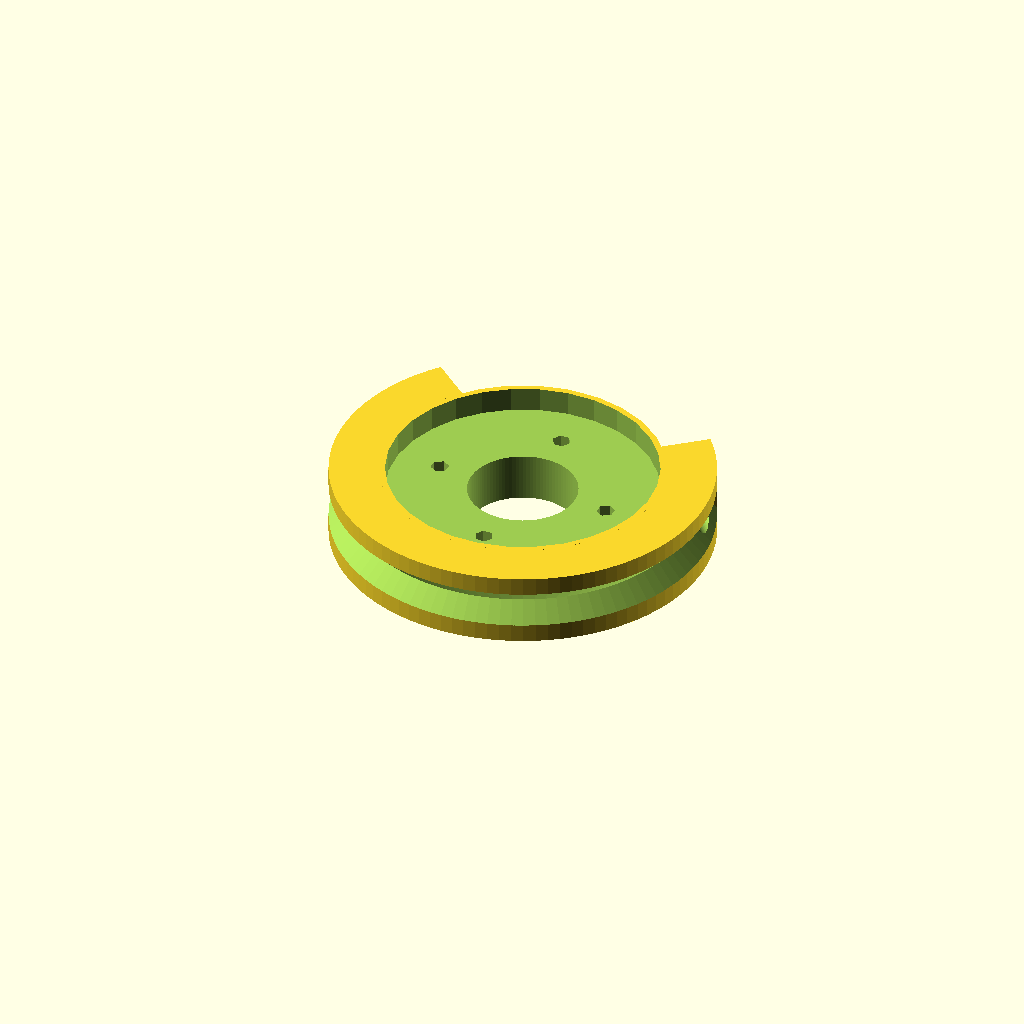
Cell 1: rendered with the file's own defaults.
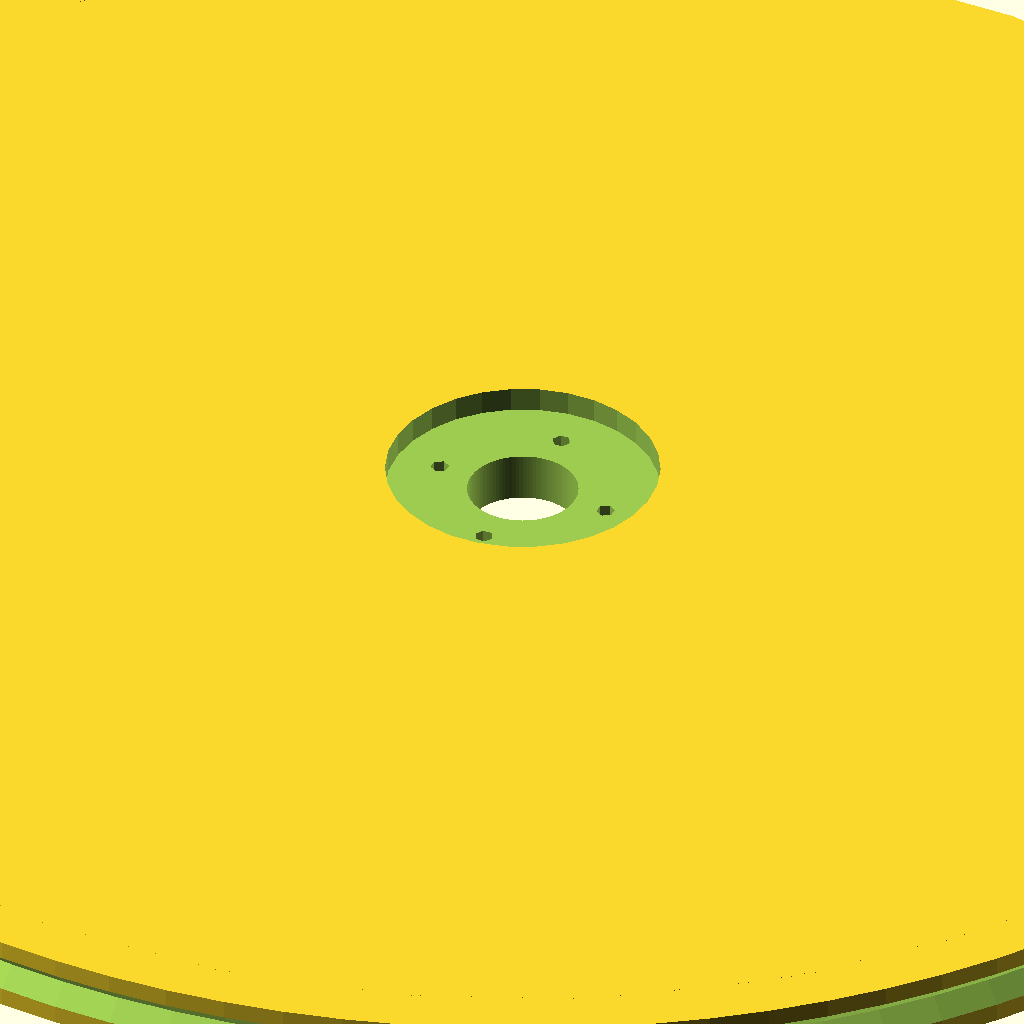
Cell 2: pulley_diameter = 150 (everything else at default).
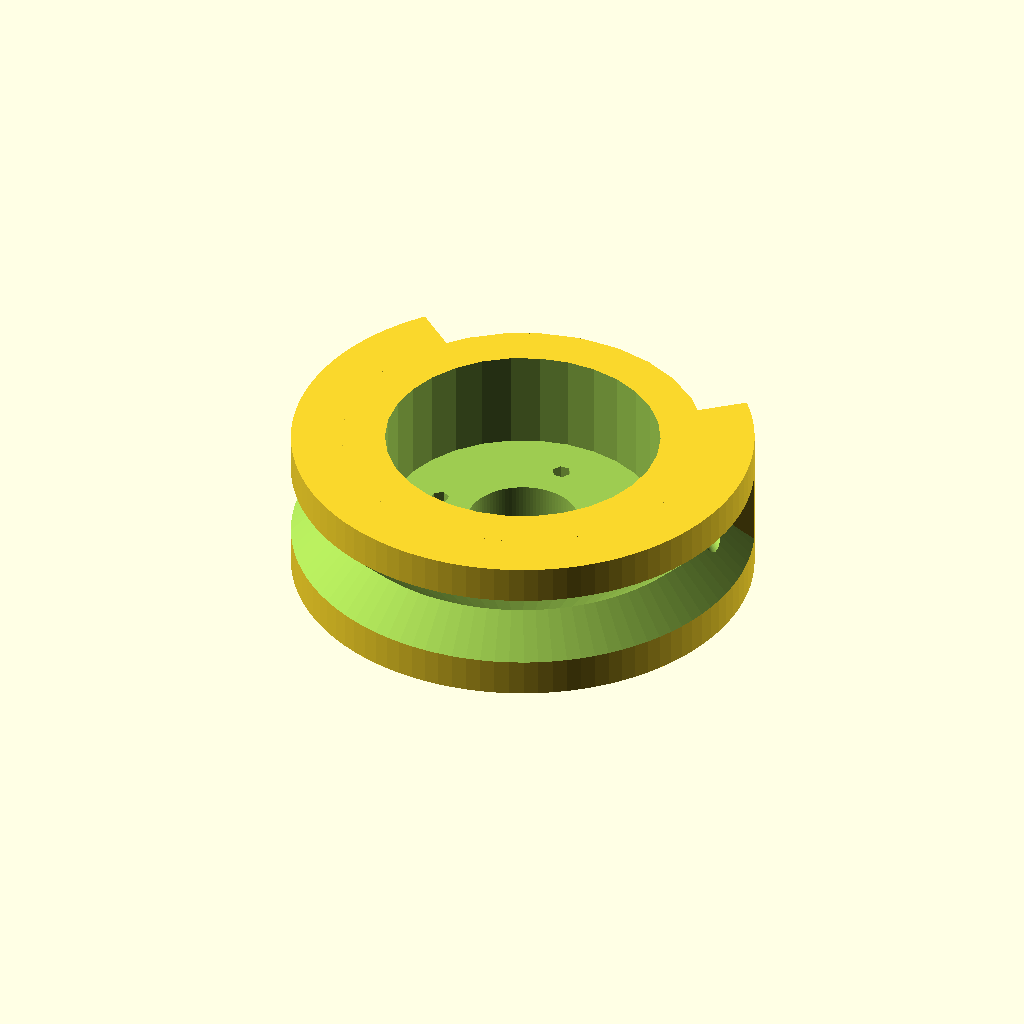
Cell 3: the same model with grove_size = 6.
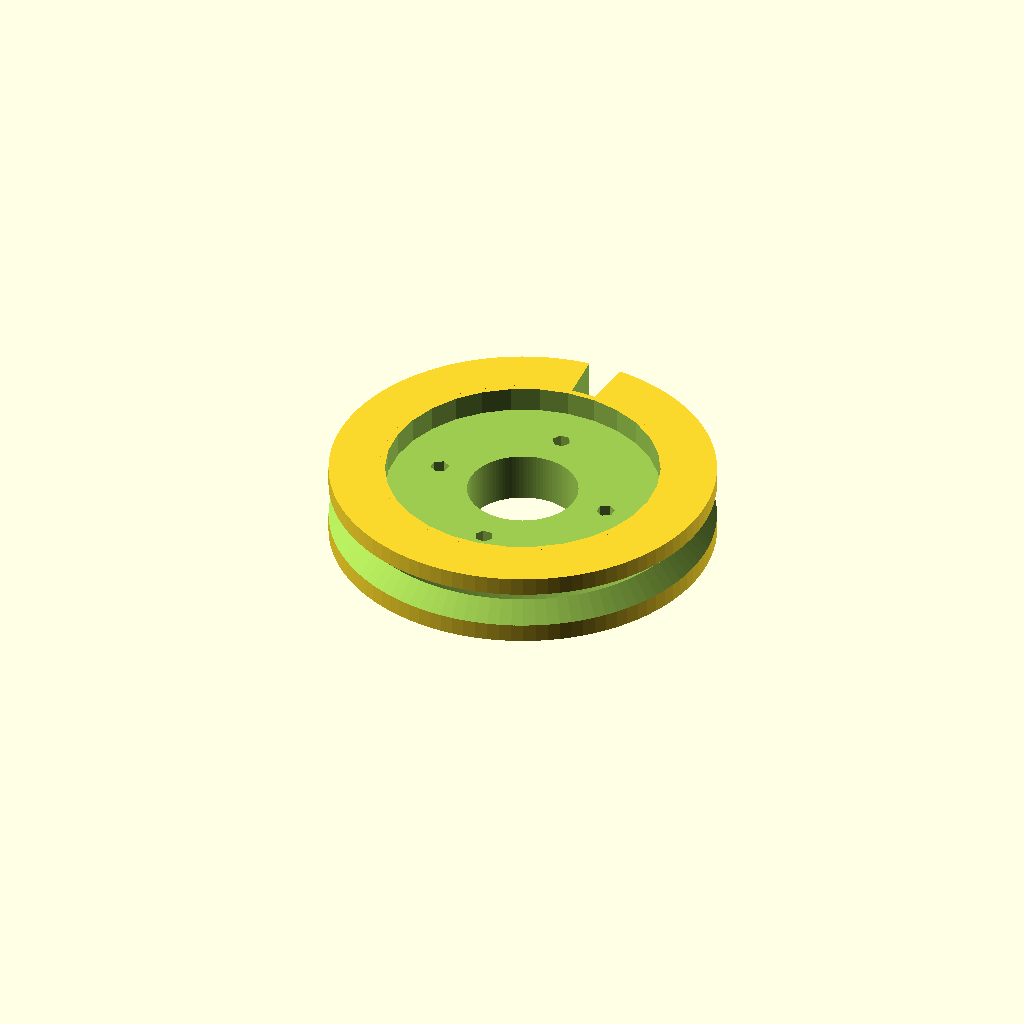
Cell 4: the same model with OpeningAngle = 10.
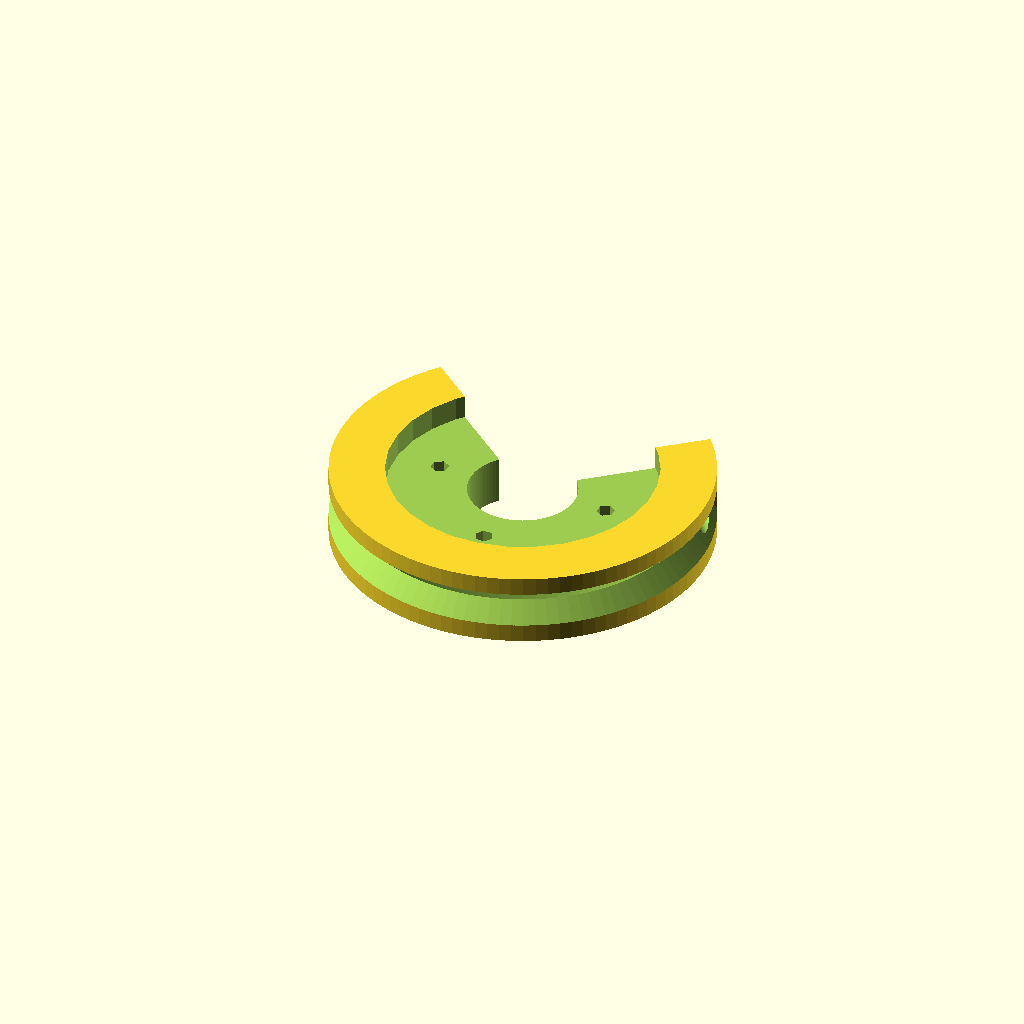
Cell 5 — cutout set to 150, the other parameters unchanged.
One fixed orthographic camera (rotation 55°, 0°, 25°; colour scheme Cornfield) for every cell.
The OpenSCAD source (scadFiles/68551/167328.scad):
//-------oraginal ------------------------------------------------------

//-- Servo wheel

//-- (c) Juan Gonzalez (obijuan) juan@iearobotics.com

//-- March-2012

//-------------------------------------------------------------

//-- moded to servo pulley and to work with makerbot custiomizer 

//-- by Joel hackett (jhack) 1/4/2013

//-------------------------------------------------------------



// pulley parameters

 //pulley diameter

pulley_diameter = 25;  //[20:150] 

  //size of the grove

grove_size=3; //[3:6]                  

// the angel to cut out

OpeningAngle = 100; //[10: 180]

// the depth of the cut out

cutout=5; //[4:150]

// the hole size for the string to go though

hole_diam=2;//[1:6]

// horn type based off Futaba 3003 horns

horn_type = 1; //[1:round,2:4-arm,3:6-arm]



//-- Parameters common to all horns

// default is 1.5

horn_drill_diam = 1.5;

 //-- Total height: shaft + plate, default is 6

horn_height = 6;     

   //-- plate height, default is 2

horn_plate_height = 2; 



/* [hidden] */

wheel_or_idiam = pulley_diameter;

wheel_or_diam = grove_size;



wheel_height = 2*wheel_or_diam+0;     //-- Wheel height: change the 0 for 

                                    





//-- Futaba 3003 servo rounded horn parameters

rh_diam1 = 8.5;  //-- Rounded horn small diameter

rh_diam2 = 21.5; //-- Rounded horn big diameter

rounded_horn_drill_distance = 7.3;



//-- Futaba 3003 horn drills





//-- Futaba 3003 4-arm horn parameters

a4h_end_diam = 5;

a4h_center_diam = 10;

a4h_arm_length = 15;

a4h_drill_distance = 13.3;





//-- Futaba 3003 6-arm horn parameters

a6h_end_diam = 5;

a6h_center_diam = 10;

a6h_arm_length=10;

a6h_arm_base_diam=7.5;

a6h_drill_distance = 10.9;





//-------------------------------------------------------

//--- Parameters:

//-- or_idiam: O-ring inner diameter

//-- or_diam: O-ring section diameter

//-- h: Height of the wheel

//--

//--  Module for generating a raw wheel, with no drills

//--  and no servo horn

//-------------------------------------------------------

module raw_wheel(or_idiam=50, or_diam=3, h=6)

{

   //-- Wheel parameters

   r = or_idiam/2 + or_diam;   //-- Radius



  //-- Temporal points

  l = or_diam*sqrt(2)/2;



  difference() {

    //-- Body of the wheel

    cylinder (r=r, h=h, $fn=100,center=true);



    //--  wheel's inner section

 difference() {

    rotate_extrude($fn=100)

      translate([r-or_diam/2,0,0])

      polygon( [ [0,0],[l,l],[l,-l] ] , [ [0,1,2] ]);

rotate([0,0,-OpeningAngle/2]) translate([-1,wheel_or_idiam/2-hole_diam/2,-wheel_height/2]) cube([wheel_height/2+1,wheel_height,wheel_height]);

rotate([0,0,OpeningAngle/2]) translate([-wheel_height/2+1,wheel_or_idiam/2-hole_diam/2,-wheel_height/2]) cube([wheel_height/2+1,wheel_height,wheel_height]);

}





 translate([0,0,-wheel_height/2-1]){

rotate([0,0,OpeningAngle/4-0.05]) intersection() {

			rotate([0,0,OpeningAngle/4]) cube([wheel_or_idiam+wheel_or_diam+1,wheel_or_idiam+wheel_or_diam+1,wheel_height+2]);

			rotate ([0,0,-OpeningAngle/4]) translate([-(wheel_or_idiam+wheel_or_diam+1),0,0]) cube([wheel_or_idiam+wheel_or_diam+1,wheel_or_idiam+wheel_or_diam+1,wheel_height+2]);

difference() {

			cylinder(r=wheel_or_idiam/2+wheel_or_diam+1,h=wheel_height+2);

cylinder(r=(wheel_or_idiam/2+wheel_or_diam+1)-cutout,h=wheel_height+2);

}

		}

	





rotate([0,0,-OpeningAngle/4+0.05]) intersection() {

			rotate([0,0,OpeningAngle/4]) cube([wheel_or_idiam+wheel_or_diam+1,wheel_or_idiam+wheel_or_diam+1,wheel_height+2]);

			rotate ([0,0,-OpeningAngle/4]) translate([-(wheel_or_idiam+wheel_or_diam+1),0,0]) cube([wheel_or_idiam+wheel_or_diam+1,wheel_or_idiam+wheel_or_diam+1,wheel_height+2]);

difference() {

			cylinder(r=wheel_or_idiam/2+wheel_or_diam+1,h=wheel_height+2);

cylinder(r=(wheel_or_idiam/2+wheel_or_diam+1)-cutout,h=wheel_height+2);

}

		}



}

rotate([0,-90,OpeningAngle/2]) translate([0,wheel_or_idiam/2+hole_diam/2,-1]) cylinder(r = hole_diam/2, h = wheel_or_idiam,$fn=100);

rotate([0,90,-OpeningAngle/2]) translate([0,wheel_or_idiam/2+hole_diam/2,-1]) cylinder(r = hole_diam/2, h = wheel_or_idiam,$fn=100);





  }











}



//--------------------------------------------------------------

//-- Generic module for the horn's drills

//-- Parameters:

//--  d = drill's radial distance (from the horn's center)

//--  n = number of drills

//--  h = wheel height

//--------------------------------------------------------------

module horn_drills(d,n,h)

{

  union() {

    for ( i = [0 : n-1] ) {

        rotate([0,0,i*360/n])

        translate([0,d,0])

        cylinder(r=horn_drill_diam/2, h=h+10,center=true, $fn=6);  

      }

  }

}



//-----------------------------------------

//-- Futaba 3003 horn4 arm

//-- This module is just one arm

//-----------------------------------------

module horn4_arm(h=5)

{

  translate([0,a4h_arm_length-a4h_end_diam/2,0])

  //-- The arm consist of the perimeter of a cylinder and a cube

  hull() {

    cylinder(r=a4h_end_diam/2, h=h, center=true, $fn=20);

    translate([0,1-a4h_arm_length+a4h_end_diam/2,0])

      cube([a4h_center_diam,2,h],center=true);

  }

}



//-----------------------------------------

//-- Futaba 3003 horn6 arm

//-- This module is just one arm

//-----------------------------------------

module horn6_arm(h=5)

{

  translate([0,a6h_arm_length-a6h_end_diam/2,0])

  //-- The arm consist of the perimeter of a cylinder and a cube

  hull() {

    cylinder(r=a6h_end_diam/2, h=h, center=true, $fn=20);

    translate([0,-a6h_arm_length+a6h_end_diam/2,0])

    cube([a6h_arm_base_diam,0.1,h],center=true);

  }

}





//-------------------------------------------

//-- Futaba 3003 4-arm horn

//-------------------------------------------

module horn4(h=5)

{

  union() {

    //-- Center part (is a square)

    cube([a4h_center_diam+0.2,a4h_center_diam+0.2,h],center=true);



    //-- Place the 4 arms in every side of the cube

    for ( i = [0 : 3] ) {

      rotate( [0,0,i*90])

      translate([0, a4h_center_diam/2, 0])

      horn4_arm(h);

    }

  }



}



//-------------------------------------------

//-- Futaba 3003 6-arm horn

//-------------------------------------------

module horn6(h=5)

{

  union() {

    //-- The center part is a cylinder

    cylinder(r=15/2,h=h,center=true);



    //-- Place the 6 arms rotated 60 degrees

    for ( i = [0 : 5] ) {

      rotate( [0,0,i*60])

      translate([0, 15/2*cos(30), 0])

      horn6_arm(h);

    }

  }

}





//-------------------------------------------------------

//--  A Wheel for the futaba 3003 rounded horns

//--------------------------------------------------------

module Servo_wheel_rounded_horn()

{

  difference() {

      raw_wheel(or_idiam=wheel_or_idiam, or_diam=wheel_or_diam, h=wheel_height);



      //-- Inner drill

      cylinder(center=true, h=2*wheel_height + 10, r=rh_diam1/2+0.2,$fn=100);



      //-- Carved circle for the Futaba rounded horn

      translate([0,0,-wheel_height/2+horn_height-horn_plate_height]) 

       cylinder(r=rh_diam2/2+0.25, h=2*wheel_height+10,$fn=30);



      //-- small drills for the rounded horn

      horn_drills(d=rounded_horn_drill_distance, n=4, h=wheel_height);

  }



}



//-------------------------------------------------------

//--  A Wheel for the futaba 3003 4-arm horns

//--------------------------------------------------------

module Servo_wheel_4_arm_horn()

{

  difference() {

      raw_wheel(or_idiam=wheel_or_idiam, or_diam=wheel_or_diam, h=wheel_height);



      //-- Inner drill

      cylinder(center=true, h=2*wheel_height + 10, r=a4h_center_diam/2,$fn=20);



      //-- substract the 4-arm servo horn

      translate([0,0,horn_height-horn_plate_height])

        horn4(h=wheel_height);



      //-- Horn drills

      horn_drills(d=a4h_drill_distance, n=4, h=wheel_height);



  }

}



//-------------------------------------------------------

//--  A Wheel for the futaba 3003 6-arm horns

//--------------------------------------------------------

module Servo_wheel_6_arm_horn()

{

  difference() {

      raw_wheel(or_idiam=wheel_or_idiam, or_diam=wheel_or_diam, h=wheel_height);



       //-- Inner drill

      cylinder(center=true, h=2*wheel_height + 10, r=a6h_center_diam/2,$fn=20);



      //-- substract the 6-arm horn

      translate([0,0,horn_height-horn_plate_height])

      horn6(h=wheel_height);



      //-- Horn drills

      horn_drills(d=a6h_drill_distance, n=6, h=wheel_height);

  }

}





//-- select

if( horn_type== 1) Servo_wheel_rounded_horn();

if( horn_type== 2) Servo_wheel_4_arm_horn();

if( horn_type== 3) Servo_wheel_6_arm_horn();
Customizer parameters (derived from the source; name, type, default, range or options):
pulley_diameter: number, default 25, range 20 to 150
grove_size: number, default 3, range 3 to 6
OpeningAngle: number, default 100, range 10 to 180
cutout: number, default 5, range 4 to 150
hole_diam: number, default 2, range 1 to 6
horn_type: number, default 1, options 1, 2, 3
horn_drill_diam: number, default 1.5
horn_height: number, default 6
horn_plate_height: number, default 2
